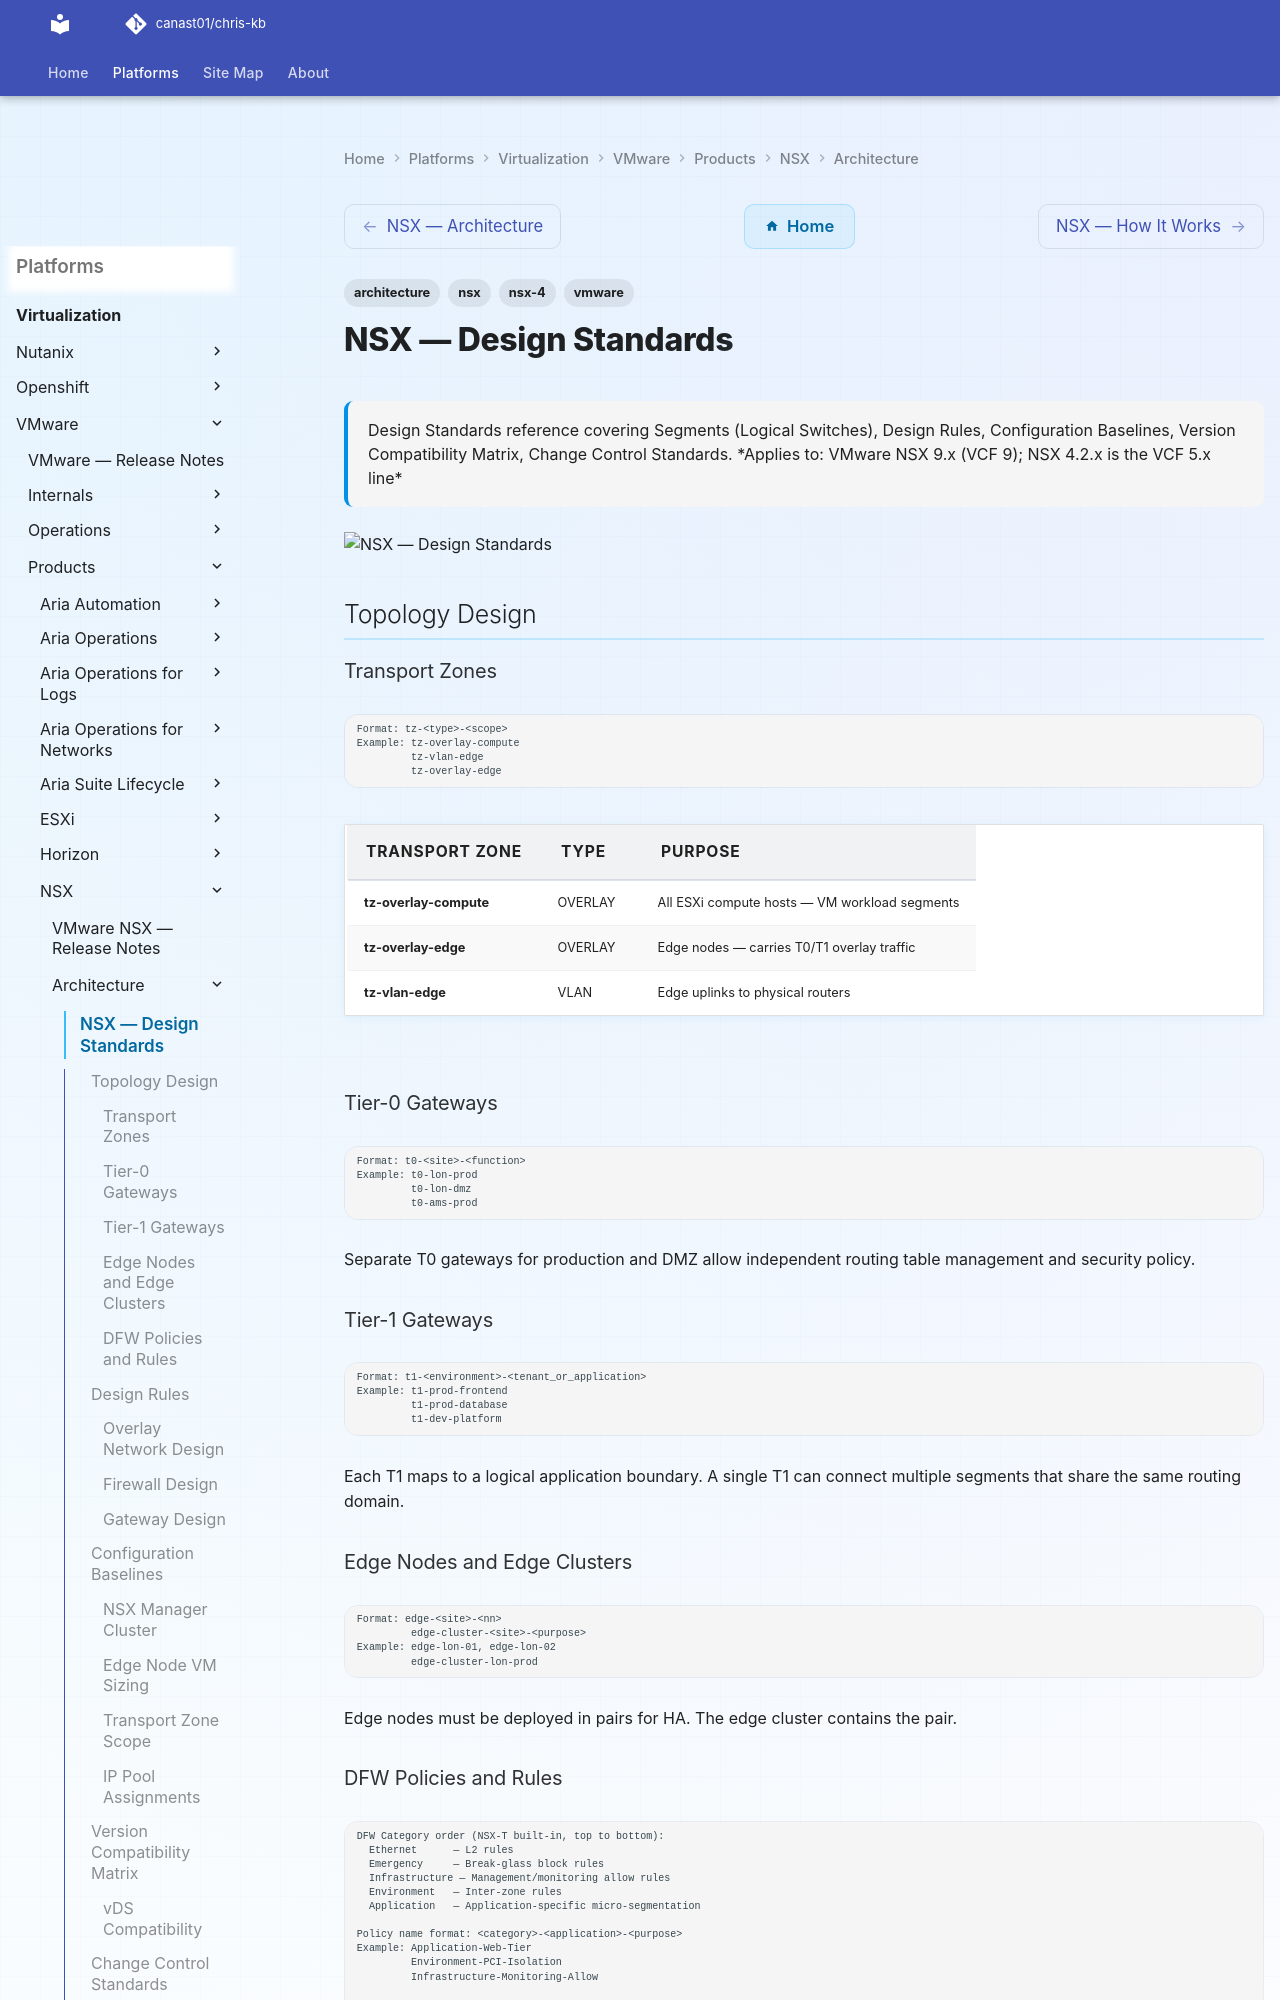

repository: canast01/chris-kb · page: virtualization/vmware/products/nsx/architecture/design-standards/index.html · generator: mkdocs

---
tags:
  - architecture
  - nsx
  - nsx-4
  - vmware
description: "Design Standards reference covering Segments (Logical Switches), Design Rules, Configuration Baselines, Version Compatibility Matrix, Change Control..."
---
# NSX — Design Standards

<div class="kb-summary">
Design Standards reference covering Segments (Logical Switches), Design Rules, Configuration Baselines, Version Compatibility Matrix, Change Control Standards.

*Applies to: VMware NSX 9.x (VCF 9); NSX 4.2.x is the VCF 5.x line*
</div>
![NSX — Design Standards](../../../../../assets/virtualization-vmware-nsx-architecture-design-standards.svg)

## Topology Design

### Transport Zones

```text
Format: tz-<type>-<scope>
Example: tz-overlay-compute
         tz-vlan-edge
         tz-overlay-edge
```

| Transport Zone | Type | Purpose |
|---|---|---|
| tz-overlay-compute | OVERLAY | All ESXi compute hosts — VM workload segments |
| tz-overlay-edge | OVERLAY | Edge nodes — carries T0/T1 overlay traffic |
| tz-vlan-edge | VLAN | Edge uplinks to physical routers |

### Tier-0 Gateways

```text
Format: t0-<site>-<function>
Example: t0-lon-prod
         t0-lon-dmz
         t0-ams-prod
```

Separate T0 gateways for production and DMZ allow independent routing table management and security policy.

### Tier-1 Gateways

```text
Format: t1-<environment>-<tenant_or_application>
Example: t1-prod-frontend
         t1-prod-database
         t1-dev-platform
```

Each T1 maps to a logical application boundary. A single T1 can connect multiple segments that share the same routing domain.

### Edge Nodes and Edge Clusters

```text
Format: edge-<site>-<nn>
         edge-cluster-<site>-<purpose>
Example: edge-lon-01, edge-lon-02
         edge-cluster-lon-prod
```

Edge nodes must be deployed in pairs for HA. The edge cluster contains the pair.

### DFW Policies and Rules

```text
DFW Category order (NSX-T built-in, top to bottom):
  Ethernet      — L2 rules
  Emergency     — Break-glass block rules
  Infrastructure — Management/monitoring allow rules
  Environment   — Inter-zone rules
  Application   — Application-specific micro-segmentation

Policy name format: <category>-<application>-<purpose>
Example: Application-Web-Tier
         Environment-PCI-Isolation
         Infrastructure-Monitoring-Allow

Rule name format: <action>-<source>-to-<dest>-<service>
Example: Allow-Web-to-App-HTTPS
         Deny-Dev-to-Prod-Any
         Allow-Monitoring-to-Any-SNMP
```

---

## Design Rules
